Labelled photos from "data", an image-classification folder in Bazzty/energy-drink-classifier. The possible labels are: Monster, ninguna, Red Bull.

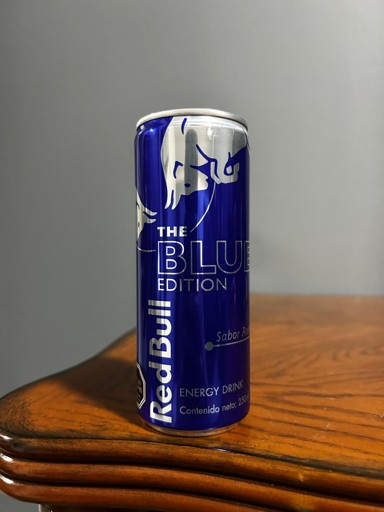
Label: Red Bull

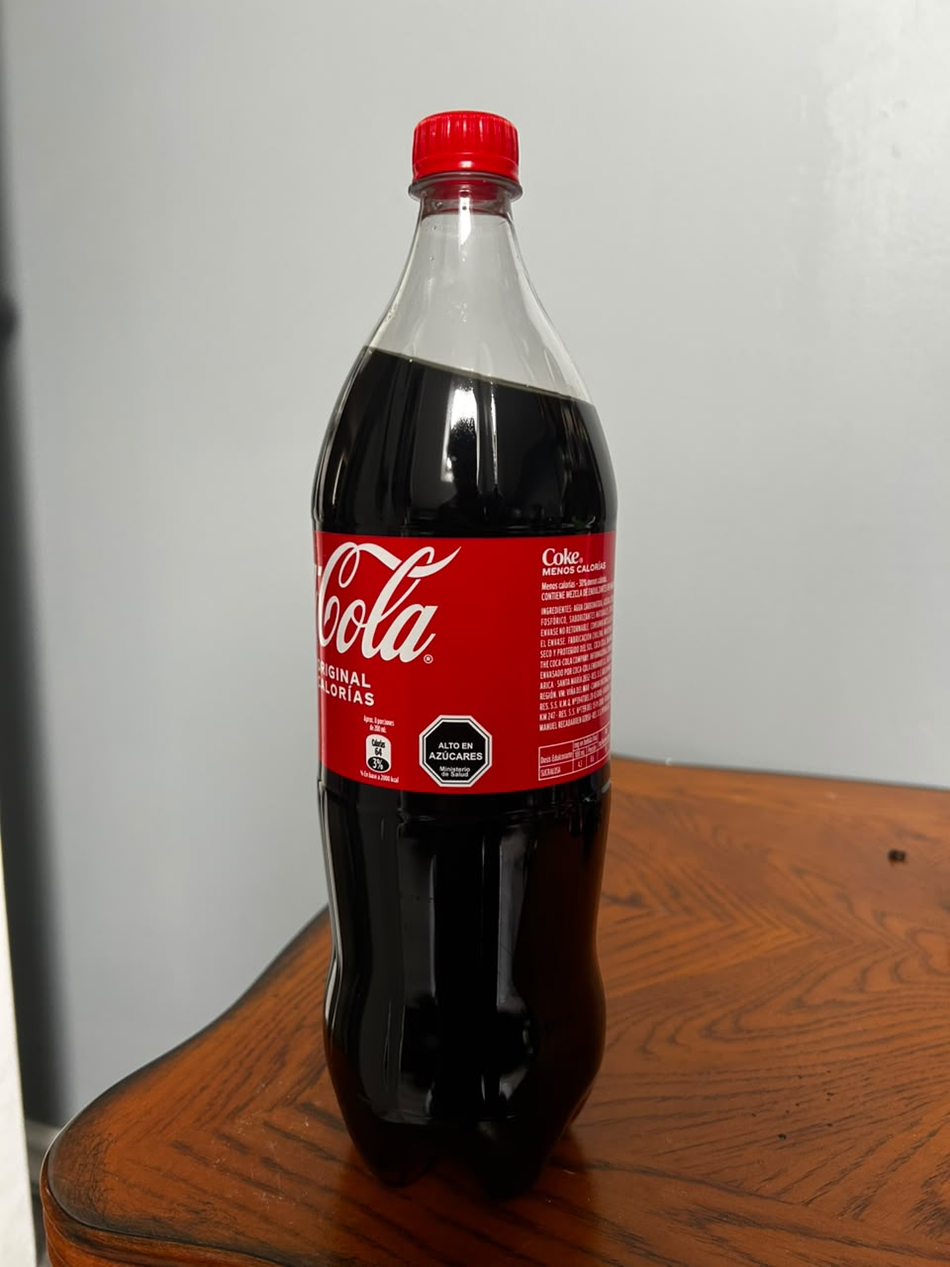
Label: ninguna

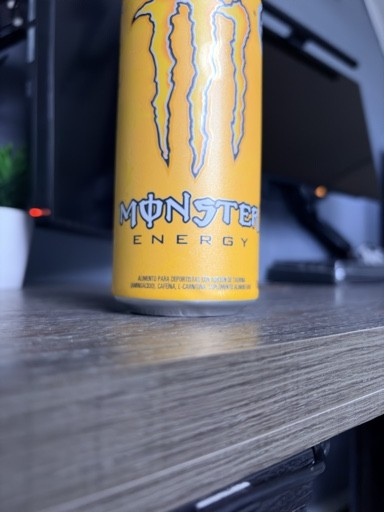
Label: Monster

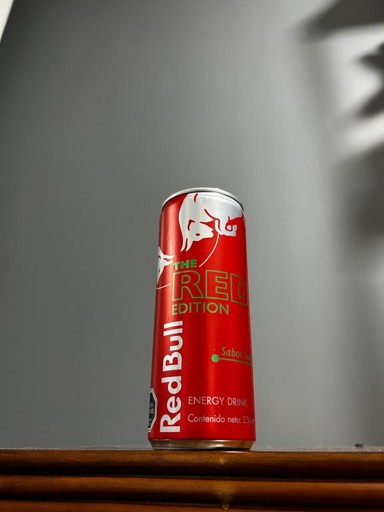
Label: Red Bull

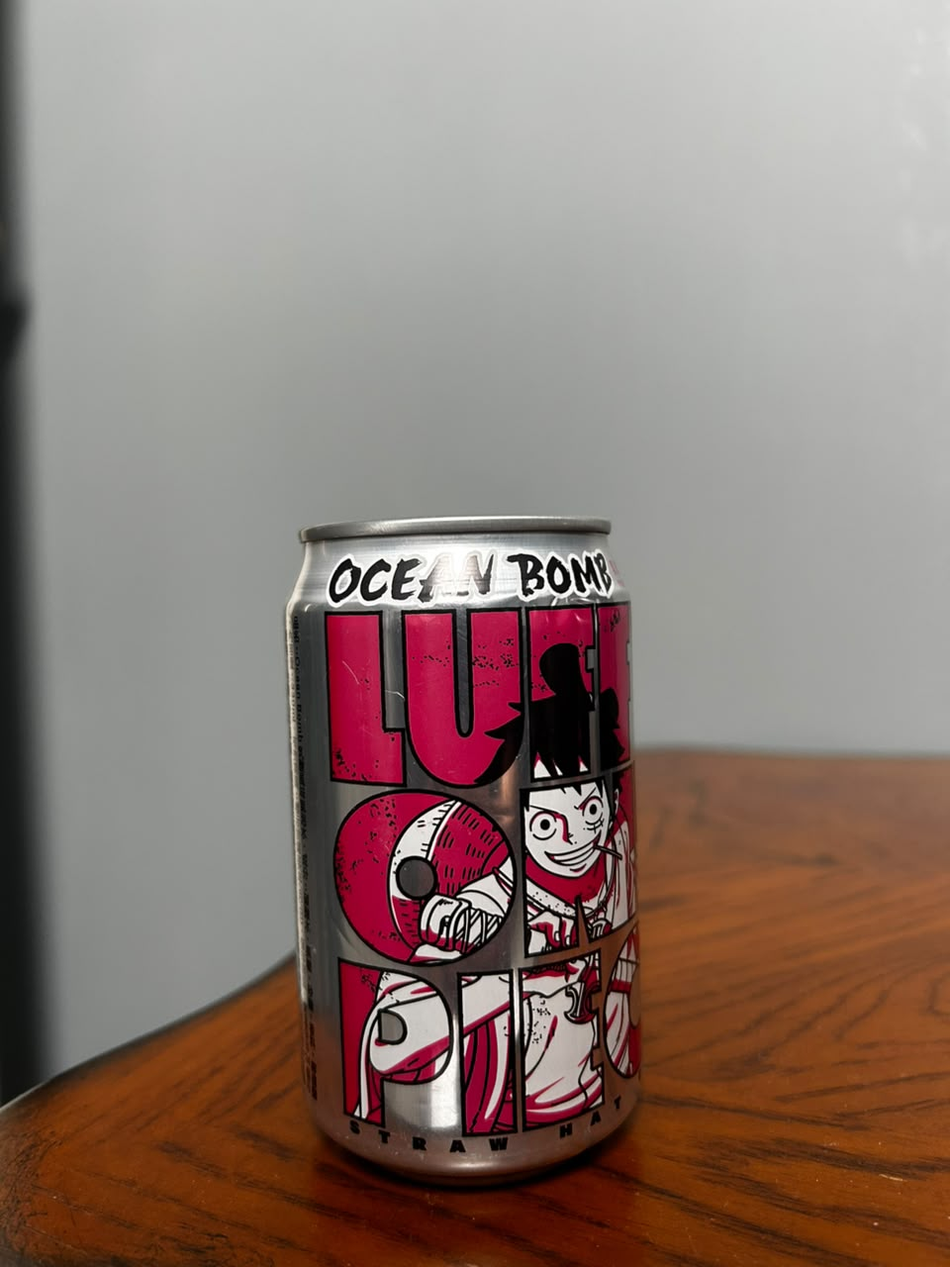
Label: ninguna

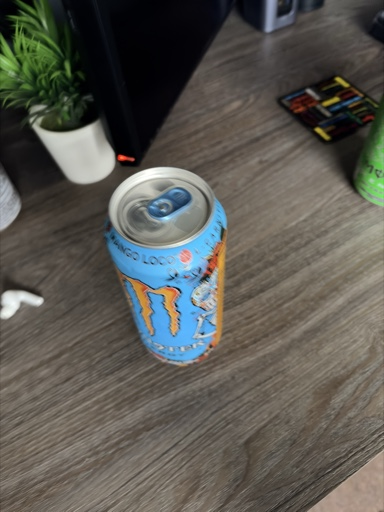
Label: Monster
